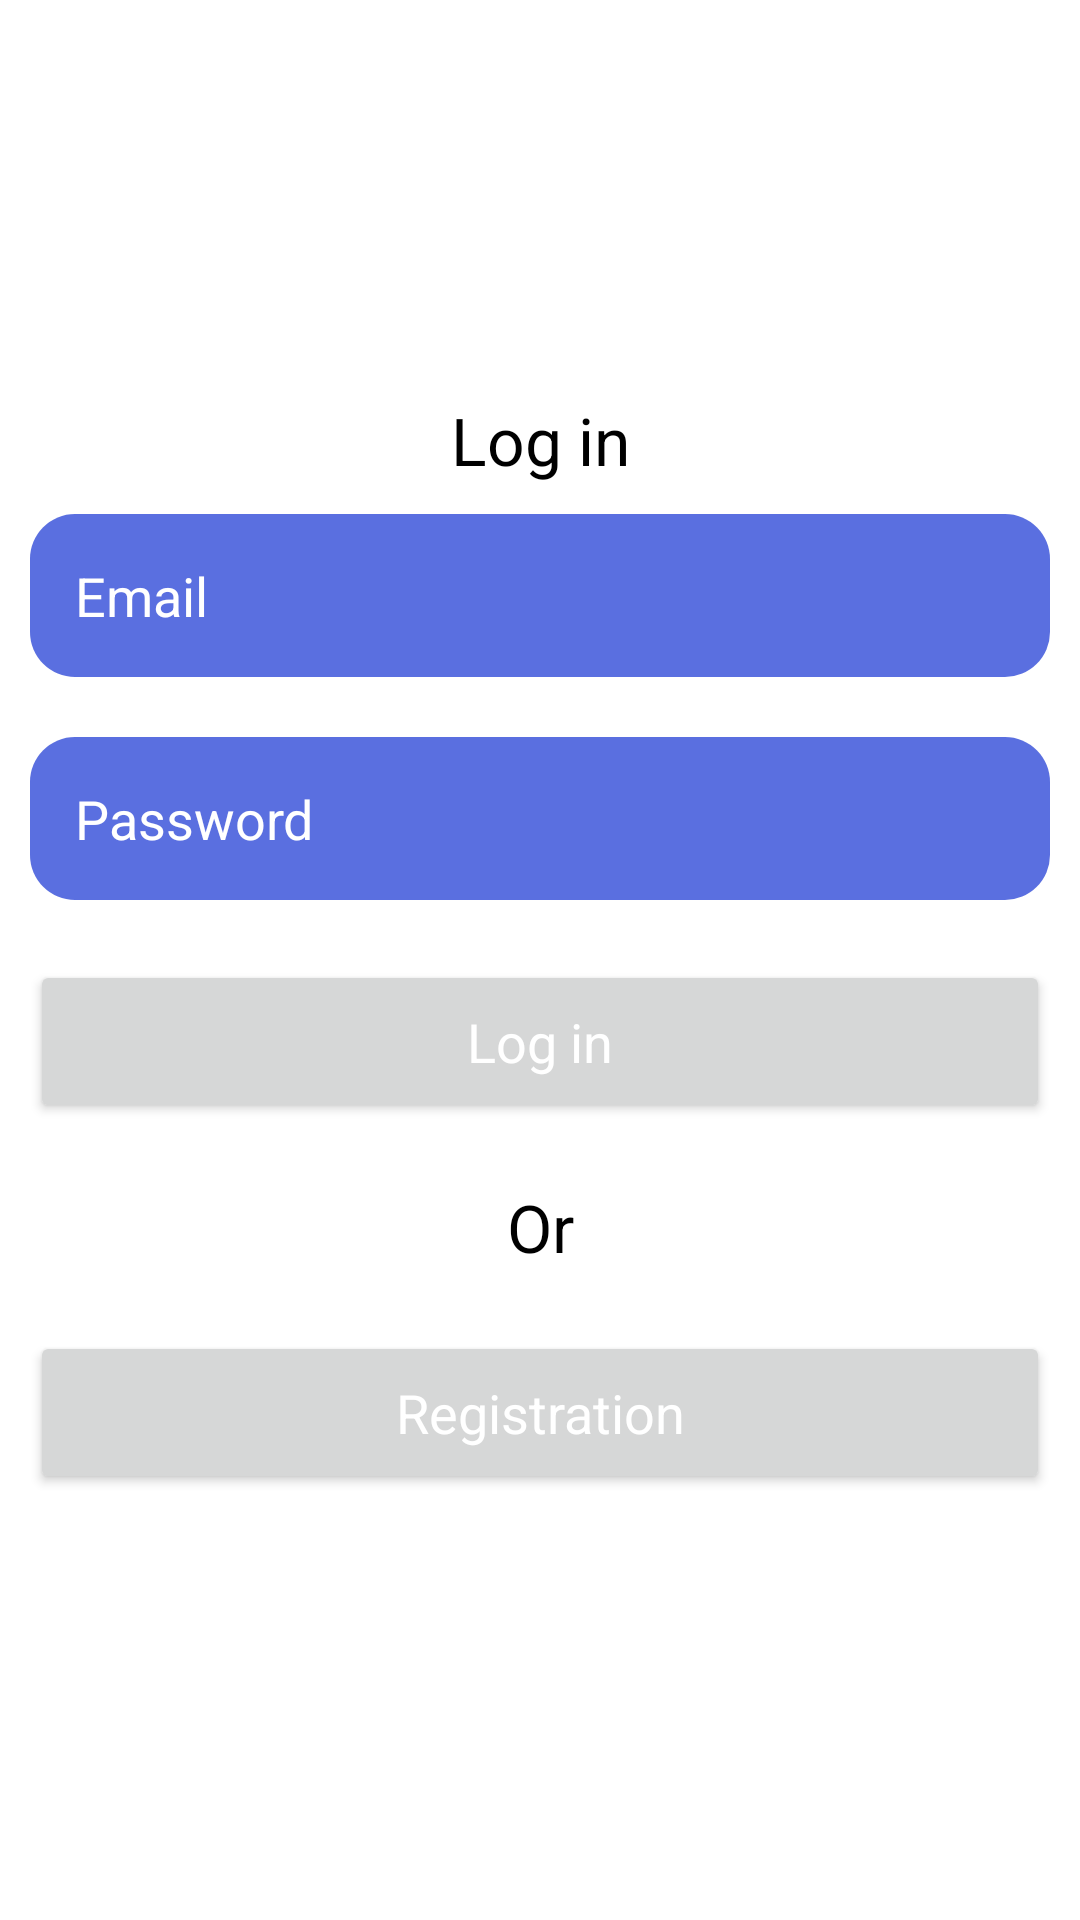

Layout XML and referenced resources for this Android screen:
<!-- AndroidManifest.xml: activity theme Theme.AppliZen -->
<!-- res/layout/activity_main.xml -->
<?xml version="1.0" encoding="utf-8"?>
<LinearLayout xmlns:android="http://schemas.android.com/apk/res/android"
    xmlns:app="http://schemas.android.com/apk/res-auto"
    xmlns:tools="http://schemas.android.com/tools"
    android:id="@+id/main"
    android:layout_width="match_parent"
    android:orientation="vertical"
    android:layout_gravity="center"
    android:gravity="center"
    android:background="@drawable/background_color"
    android:layout_height="match_parent"
    tools:context=".MainActivity">
    <ScrollView
        android:layout_width="match_parent"
        android:layout_height="wrap_content">
        <LinearLayout
            android:layout_width="match_parent"
            android:orientation="vertical"
            android:layout_height="wrap_content">
            <TextView
                android:layout_width="match_parent"
                android:layout_height="wrap_content"
                android:text="Log in"
                android:textColor="@android:color/black"
                android:textAppearance="?android:textAppearanceLarge"
                android:gravity="center"/>
            <EditText
                android:layout_width="match_parent"
                android:layout_height="wrap_content"
                android:layout_margin="10dp"
                android:hint="Email"
                android:textColorHint="@android:color/white"
                android:background="@drawable/edit_design"
                android:padding="15dp"
                android:id="@+id/email_login"/>
            <EditText
                android:layout_width="match_parent"
                android:layout_height="wrap_content"
                android:layout_margin="10dp"
                android:hint="Password"
                android:background="@drawable/edit_design"
                android:textColorHint="@android:color/white"
                android:padding="15dp"
                android:id="@+id/login_password"/>
            <Button
                android:layout_width="match_parent"
                android:layout_height="wrap_content"
                android:layout_margin="10dp"
                android:text="Log in"
                android:padding="15dp"
                android:textColor="@android:color/white"
                android:textAppearance="?android:textAppearanceMedium"
                android:id="@+id/btn_login"/>
            <TextView
                android:layout_width="match_parent"
                android:layout_height="wrap_content"
                android:gravity="center"
                android:text="Or"
                android:textColor="@android:color/black"
                android:padding="10dp"
                android:textAppearance="?android:textAppearanceLarge"/>
            <Button
                android:layout_width="match_parent"
                android:layout_height="wrap_content"
                android:layout_margin="10dp"
                android:text="Registration"
                android:padding="15dp"
                android:textColor="@android:color/white"
                android:textAppearance="?android:textAppearanceMedium"
                android:id="@+id/btn_reg"/>


        </LinearLayout>
    </ScrollView>

</LinearLayout>
<!-- resources referenced by this layout -->
<resources>
  <!-- drawable background_color (drawable) -->
  <?xml version="1.0" encoding="utf-8"?>
  <shape xmlns:android="http://schemas.android.com/apk/res/android">
  
      <gradient android:angle="45"
          android:startColor="#FFFFFFFF"
          android:endColor="#FFFFFFFF"/>
  
  </shape>
  <!-- drawable edit_design (drawable) -->
  <?xml version="1.0" encoding="utf-8"?>
  <shape xmlns:android="http://schemas.android.com/apk/res/android">
      <gradient android:angle="45"
          android:startColor="#5A6FE0"
          android:endColor="#5A6FE0"/>
      <corners android:topLeftRadius="15dp"
          android:topRightRadius="15dp"
          android:bottomLeftRadius="15dp"
          android:bottomRightRadius="15dp"/>
  
  </shape>
  <style name="Theme.AppliZen" parent="Base.Theme.AppliZen" />
  <style name="Base.Theme.AppliZen" parent="Theme.Material3.Light.NoActionBar">
          
          
          <item name="android:windowBackground">@color/design_default_color_background</item>
      </style>
</resources>
